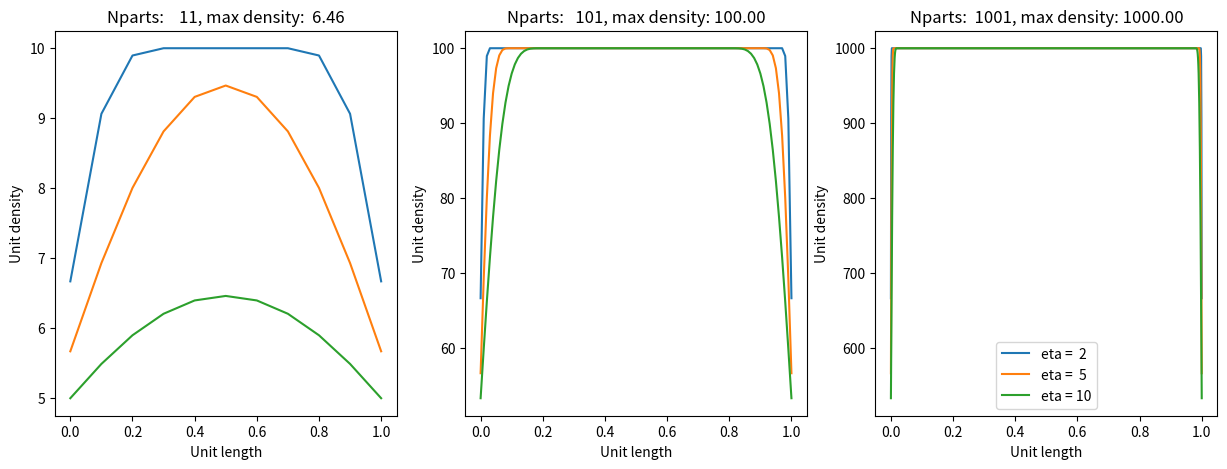

Here is the Python script that generated this plot:
import matplotlib.pyplot as plt
import numpy as np
import sys

from scipy import integrate

def calc_smoothing_length_slow(particles, eta):
    """
    Calculate a global SPH smoothing length as defined in tut 6, eq. 10

    Calculate a smoothing length based on the averge distance between
    each particle and their closest neighbour.

    Parameters
    ----------
    particles: [n, ndim] float array
        An array of n particles with positions in `ndim` dimensions
        Units are irrelevant.

    eta: float
        A scaling parameter that should be larger than 1.
        Suggested values are between 2 and 10.

    Returns
    -------
    smoothing_length: float
        The global SPH smoothign length, with same units as input
    """
    min_dists = []
    for i, part1 in enumerate(particles[:-1]):
        all_dists = []
        for part2 in particles[i+1:]:
            dist = np.sqrt(np.sum(np.square(part1 - part2)))
            all_dists.append(dist)

        min_dists.append(np.min(all_dists))

    mean_min_dists = np.mean(min_dists)

    smoothing_length = eta * mean_min_dists
        
    return smoothing_length


def calc_smoothing_length(particles, eta):
    """
    Calculate a global SPH smoothing length as defined in tut 6, eq. 10

    Parameters
    ----------
    particles: [n, ndim] float array
        An array of n particles with positions in `ndim` dimensions
        Units are irrelevant.

    eta: float
        A scaling parameter that should be larger than 1.
        Suggested values are between 2 and 10.

    Returns
    -------
    smoothing_length: float
        The global SPH smoothign length, with same units as input
    """
    min_dists = []
    for i, part1 in enumerate(particles[:-1]):
        all_dists = []
        dists = np.sqrt(np.sum(np.square(particles[i+1:] - part1), axis=1))
        min_dists.append(np.min(dists))

    mean_min_dists = np.mean(min_dists)

    smoothing_length = eta * mean_min_dists
        
    return smoothing_length

def get_neighbours(parts, target_pos, search_radius):
    """
    Find all particles in `parts` that are within `search_radius` of
    `target_pos`

    A particle is a neighbour of itself, so if get_neighbours is called 
    on the position of a particle, this particle will also be included.

    Parameters
    ----------
    parts: [nparts, ndim] float array
        An array of positions of all particles

    target_pos: [ndim] float array
        The position at which the neighbour search is centred on

    search_radius: float
        The radius to search out to. In SPH this is typically 
        2*smoothing_length.

    Returns
    -------
    neighouring_parts: [nneighbours, ndim] float array
    """
    dists = np.sqrt(np.sum(np.square(parts - target_pos), axis=1))

    #!! This actually isn't needed, as the smoothing kernel function is defined
    # # Comparing float equality is problematic due to finite machine precision
    # # So we amplify the search radius by 1e-10.
    # # such that density contributions from dist = 2 are exactly 0.
    # search_radius *= (1+1e-10)

    neighbours = parts[np.where(dists <= search_radius)]

    return neighbours
    
def smoothing_kernel(dist, h, ndim=1):
    """
    Calculates the value of a smoothing kernel `dist` units away from
    origin.

    This function is a PDF and hence should have a total area under
    the curve of 1.

    Parameters
    ----------
    dist: float
        Euclidean distance (between two particles)
    h: float
        Smoothing length
    ndim: integer [1, 2, 3]
        Number of dimensions

    Returns
    -------
    res: float
        The evaluation of the kernel at `dist/h` from centre
    """
    norm_const_dict = {
        1: 2./(3*h),
        2: 10./(7*np.pi*h**2),
        3: 1./(np.pi*h**3),
    }

    N = norm_const_dict[ndim]
    dist = abs(dist)
    s = dist/h

    if s < 0:
        raise UserWarning('Distances should be positive')
    elif 0 <= s < 1:
        return N * (1 - 3./2.*s**2 + 3./4.*s**3)
    elif 1 <= s < 2:
        return N * (1./4.*(2-s)**3)
    elif s >= 2:
        return N * 0.

    raise UserWarning('Invalid distance provided?')

def dens_estimator(pos, parts, masses, slength):
    """
    Estimate the density at a given position using SPH particles

    Algorithm:
    - find all the particles within 2*slength from pos
    - Calculate their density contributions via the smoothing kernel
    - Sum densities together

    Parameters
    ----------
    pos: [ndim] float
        position at which we want the density

    parts: [nparts, ndim] float
        Position of all SPH aprticles

    masses: [nparts] float array -or- float
        An array of masses for each SPH particle
            -or-
        A single float, in the case where all particles have identical mass

    slength: float
        The smoothing length.
        Due to how expensive it is to calcuate, this should be pre-calculated.

    Returns
    -------
    res: float
        The estimated density at position `pos`
    """
    # Get neighbours
    neighbours = get_neighbours(parts, pos, 2*slength)

    # Calculate densities
    all_dens = []
    for part in neighbours:
        dist = np.sqrt(np.sum(np.square(part - pos)))
        all_dens.append(smoothing_kernel(dist, slength, ndim=1))

    # Sum up densitites
    return np.sum(all_dens)

def generate_row_of_particles(nparticles, xmin, xmax, ndim=1):
    """
    Generate a uniform row of particles such that each particle
    has an identical separation distance to their nearest neighbour.

    Note, this includes particles on the boundary.

    Parameters
    ----------
    nparticles: int
        The number of particles to be generated

    xmin: float
        Lower bound
    xmax: float
        Upper bound
       
    Returns
    -------
    pos: [nparticles, ndim] float array
        The positions of nparticles distributed evenly along xaxis (y=z=0)
    """
    # Have y=z=0 for all particles in the event that ndim > 1
    pos = np.zeros((nparticles, ndim))

    # But set x based on separation
    pos[:,0] = np.linspace(xmin,xmax,nparticles)
    return pos


def test_functions():
    # --------------------------------------------------
    # --------------------------------------------------
    # ---  TESTING      --------------------------------
    # --------------------------------------------------
    # --------------------------------------------------

    # Setting up parameters
    nparticles = 11
    ndim = 1
    av_mass = 1.
    xmin = 0.
    xmax = 1.
    eta = 2.

    # --------------------------------------------------
    # ---  EXERCISE 1.1 --------------------------------
    # --------------------------------------------------
    # Determing smoothing length
    parts = generate_row_of_particles(nparticles, xmin=xmin, xmax=xmax, ndim=ndim)
    span = xmax - xmin
    slength_true = eta * (parts[1] - parts[0])

    ms = np.ones(nparticles) * av_mass
    slength = calc_smoothing_length(parts, eta=eta)
    assert np.isclose(slength_true, slength)

    
    # --------------------------------------------------
    # ---  EXERCISE 1.2 --------------------------------
    # --------------------------------------------------
    # Performing a neighbour search
    target_part = parts[0]
    neighbours = get_neighbours(parts, target_part, 2*slength)

    assert len(neighbours) == 4

    # --------------------------------------------------
    # ---  EXERCISE 1.3 --------------------------------
    # --------------------------------------------------
    # Build a density estimator

    # First check smoothing kernel
    pts = np.linspace(-3,3,601)
    kern_val = [smoothing_kernel(abs(pt), h=1, ndim=1) for pt in pts]
    plt.clf()
    plt.plot(pts, kern_val)
    plt.savefig('M4_kernel.png')

    # Confirm smoothing kernel has area = 1
    area = integrate.quad(smoothing_kernel, -np.inf, np.inf, args=(slength))[0]
    assert np.isclose(1,area, rtol=1e-8)
    
    
    # Now check density
    pts = np.linspace(0,span,101)
    dens_vals = [dens_estimator(pt, parts, ms, slength) for pt in pts]
    plt.clf()
    plt.plot(pts, dens_vals)
    plt.savefig('dens.png')

    assert np.isclose(nparticles, np.max(dens_vals))
    
    
if __name__ == '__main__': 
    # --------------------------------------------------
    # --------------------------------------------------
    # ---  ASSIGNMENT   --------------------------------
    # --------------------------------------------------
    # --------------------------------------------------

    xmin = 0.
    xmax = 1.
    mass = 1.

    eta_set = [2,5,10]
    nparticles_set = [11,101,1001]

    fig, axes = plt.subplots(1,3)
    fig.set_size_inches(15,5)

    for i, nparticles in enumerate(nparticles_set):
        # Initialise particle positions
        parts = generate_row_of_particles(nparticles, xmin, xmax, ndim=1)

        for eta in eta_set:
            # Calculate smoothing length
            slength = calc_smoothing_length(parts, eta)

            # Calculate density at each particle
            densities = []
            for part in parts:
                densities.append(dens_estimator(part, parts, mass, slength))

            axes[i].plot(parts[:,0], densities, label='eta = %2i'%eta)
            axes[i].set_title('Nparts: %5i, max density: %5.2f'%(nparticles,
                                                            np.max(densities)))
            

        axes[i].set_xlabel('Unit length')
        axes[i].set_ylabel('Unit density')

        axes[-1].legend(loc='best')
    fig.savefig('densities.png')

    plt.close(fig)
